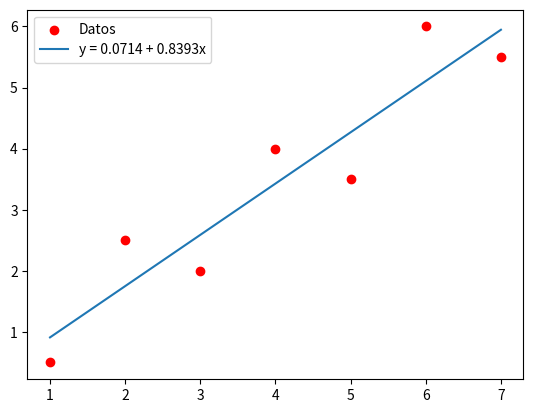

The matplotlib source for this figure:
import numpy as np
import matplotlib.pyplot as plt

# Datos
X = np.array([1, 2, 3, 4, 5, 6, 7])
Y = np.array([0.5, 2.5, 2.0, 4.0, 3.5, 6.0, 5.5])

# Cálculo de coeficientes de la regresión lineal
a1 = (np.sum(X * Y) - len(X) * np.mean(X) * np.mean(Y)) / (np.sum(X**2) - len(X) * np.mean(X)**2)
a0 = np.mean(Y) - a1 * np.mean(X)

# Predicción
Y_pred = a0 + a1 * X

# Visualización
plt.scatter(X, Y, color='red', label='Datos')
plt.plot(X, Y_pred, label=f'y = {a0:.4f} + {a1:.4f}x')
plt.legend()
plt.show()
